Image classification data set "split" (Akshat-Aggarwal-200/Plant-Disease-Detection on GitHub). Class labels (4): apple apple scab, apple black rot, apple cedar apple rust, apple healthy.

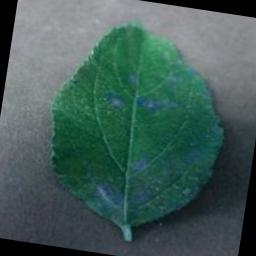
Label: apple cedar apple rust

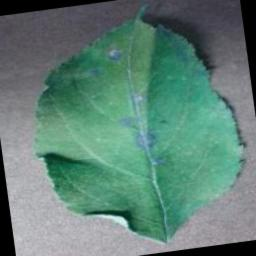
Label: apple cedar apple rust

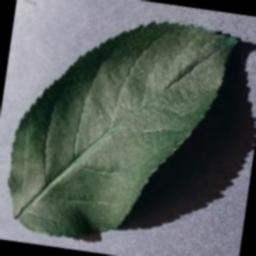
Label: apple healthy

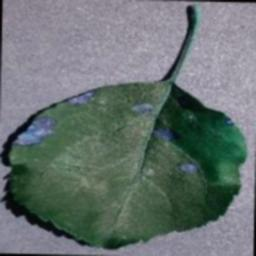
Label: apple black rot

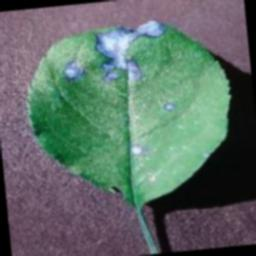
Label: apple black rot

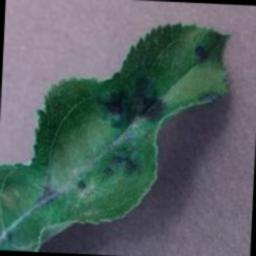
Label: apple apple scab
